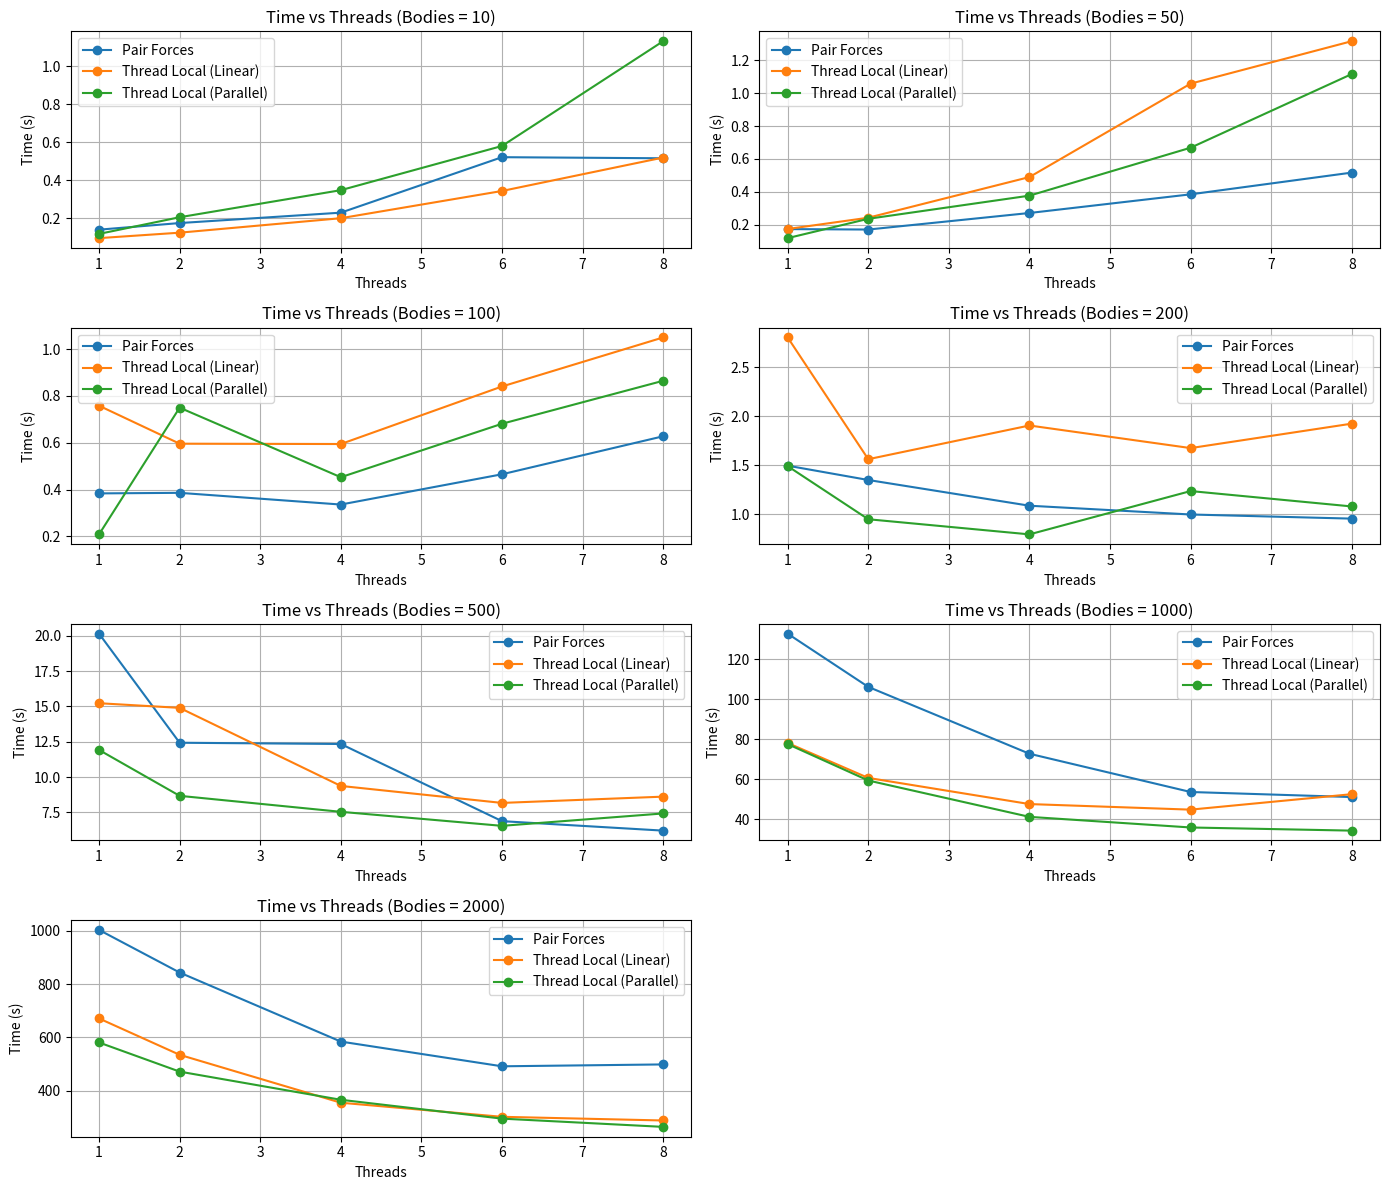

Write the Python code that produced this figure.
import matplotlib.pyplot as plt

# ---- Raw Data ----
pair_forces_data = [
    (10,1,0.139237), (10,2,0.174114), (10,4,0.228911), (10,6,0.521461), (10,8,0.515708),
    (50,1,0.172627), (50,2,0.169892), (50,4,0.270707), (50,6,0.384432), (50,8,0.516895),
    (100,1,0.383561), (100,2,0.385932), (100,4,0.335901), (100,6,0.465297), (100,8,0.627715),
    (200,1,1.49584), (200,2,1.35013), (200,4,1.08836), (200,6,0.999013), (200,8,0.956969),
    (500,1,20.1611), (500,2,12.4295), (500,4,12.3415), (500,6,6.87122), (500,8,6.20008),
    (1000,1,132.695), (1000,2,106.129), (1000,4,72.7499), (1000,6,53.6498), (1000,8,51.124),
    (2000,1,1002.97), (2000,2,843.086), (2000,4,583.984), (2000,6,491.218), (2000,8,498.255),
]

thread_local_linear = [
    (10,1,0.0946502), (10,2,0.123368), (10,4,0.19964), (10,6,0.343261), (10,8,0.519569),
    (50,1,0.173175), (50,2,0.241916), (50,4,0.489648), (50,6,1.05892), (50,8,1.31767),
    (100,1,0.758278), (100,2,0.595939), (100,4,0.594533), (100,6,0.840558), (100,8,1.05023),
    (200,1,2.80138), (200,2,1.56178), (200,4,1.90496), (200,6,1.67494), (200,8,1.92379),
    (500,1,15.2315), (500,2,14.9024), (500,4,9.36824), (500,6,8.164), (500,8,8.60882),
    (1000,1,78.1172), (1000,2,60.6749), (1000,4,47.6238), (1000,6,44.8414), (1000,8,52.5573),
    (2000,1,670.78), (2000,2,534.354), (2000,4,354.542), (2000,6,301.671), (2000,8,287.875),
]

thread_local_parallel = [
    (10,1,0.11694), (10,2,0.204793), (10,4,0.347504), (10,6,0.5805), (10,8,1.13319),
    (50,1,0.117577), (50,2,0.23536), (50,4,0.376385), (50,6,0.668504), (50,8,1.11744),
    (100,1,0.208383), (100,2,0.750023), (100,4,0.452683), (100,6,0.68119), (100,8,0.864949),
    (200,1,1.49126), (200,2,0.950645), (200,4,0.796628), (200,6,1.23756), (200,8,1.0809),
    (500,1,11.9191), (500,2,8.66667), (500,4,7.53361), (500,6,6.53922), (500,8,7.41798),
    (1000,1,77.5687), (1000,2,59.3895), (1000,4,41.235), (1000,6,35.9339), (1000,8,34.3638),
    (2000,1,580.551), (2000,2,471.259), (2000,4,365.592), (2000,6,294.844), (2000,8,263.896),
]

methods = {
    "Pair Forces": pair_forces_data,
    "Thread Local (Linear)": thread_local_linear,
    "Thread Local (Parallel)": thread_local_parallel,
}

# ---- Plotting ----
import matplotlib.pyplot as plt
import math

body_counts = sorted(set(b for (b, _, _) in pair_forces_data))
num_plots = len(body_counts)
cols = 2
rows = math.ceil(num_plots / cols)

fig, axs = plt.subplots(rows, cols, figsize=(14, 3 * rows))
axs = axs.flatten()

for idx, body_count in enumerate(body_counts):
    ax = axs[idx]
    for method_name, dataset in methods.items():
        data = [(t, time) for b, t, time in dataset if b == body_count]
        data.sort()
        threads, times = zip(*data)
        ax.plot(threads, times, label=method_name, marker='o')

    ax.set_title(f"Time vs Threads (Bodies = {body_count})")
    ax.set_xlabel("Threads")
    ax.set_ylabel("Time (s)")
    ax.legend()
    ax.grid(True)

# Hide extra plots
for ax in axs[num_plots:]:
    ax.set_visible(False)

plt.tight_layout()
plt.show()
